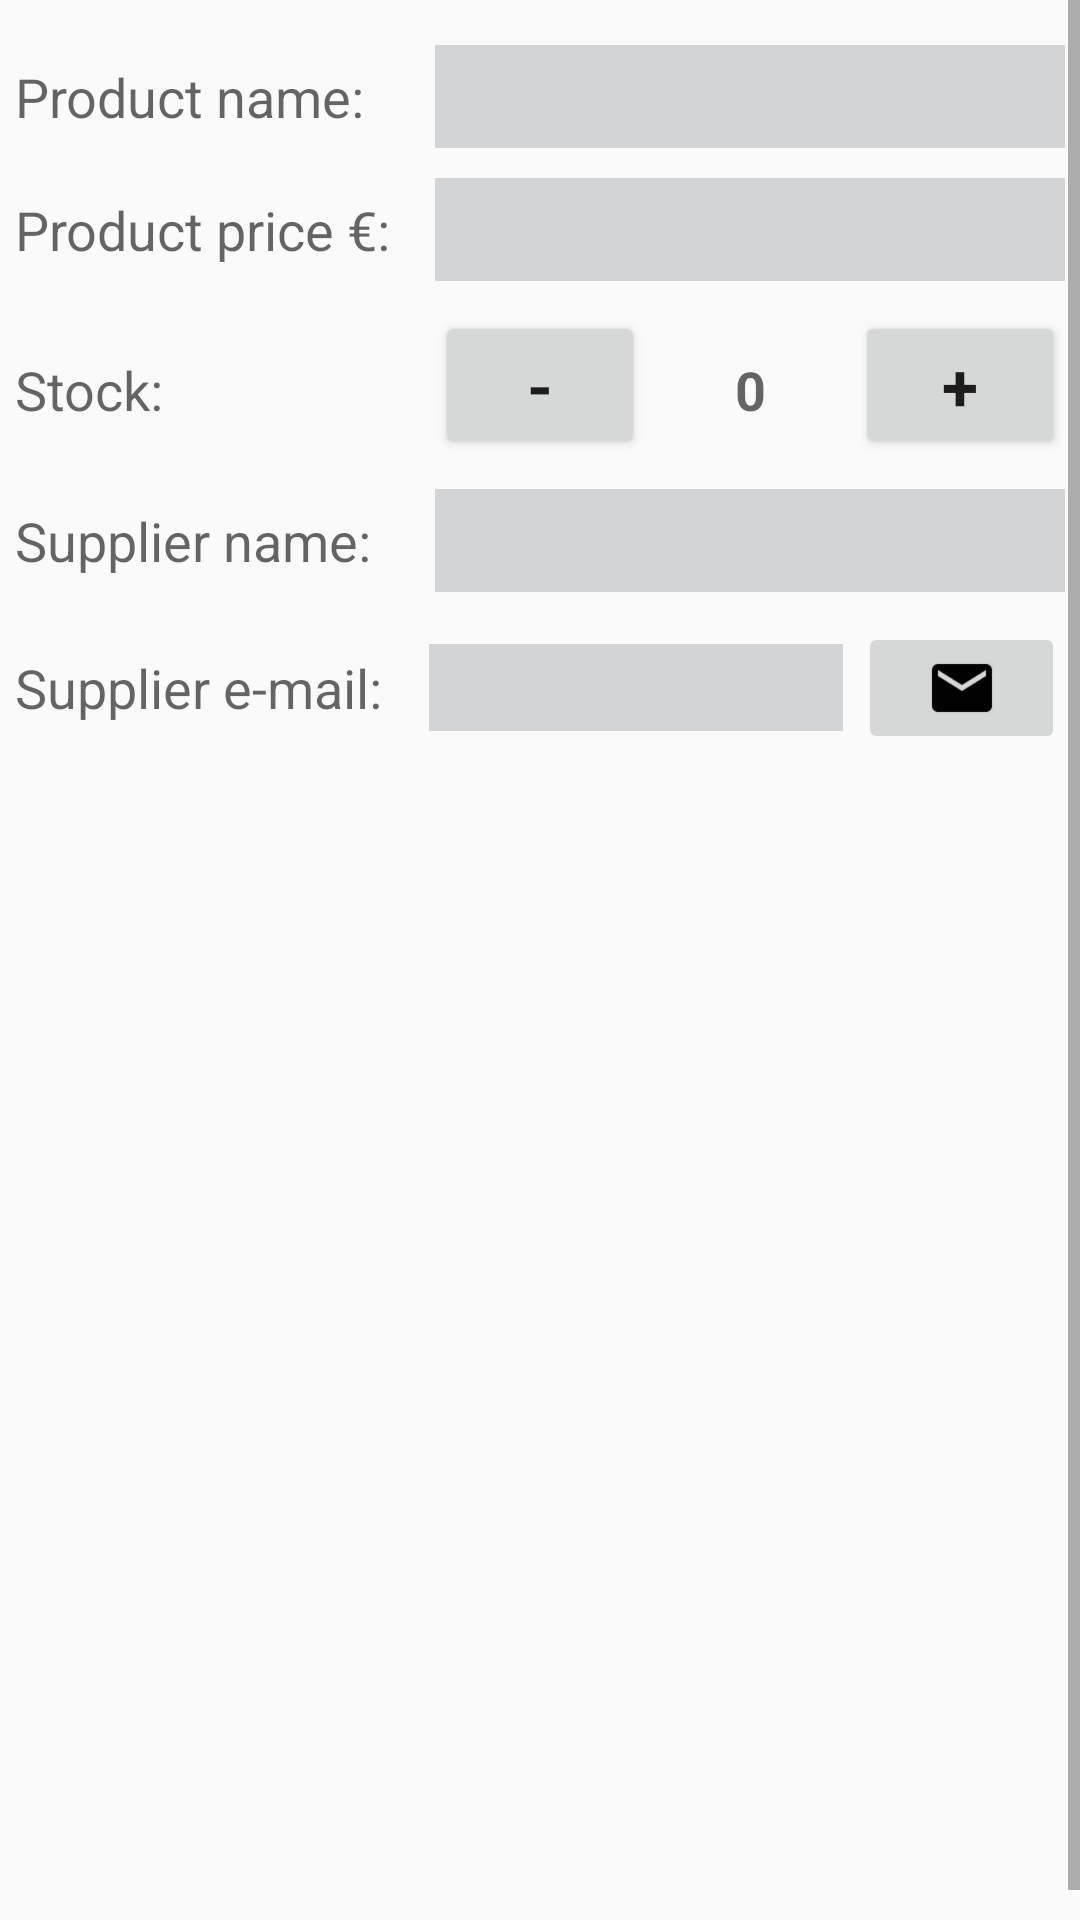

Here is an Android app screen rendered from its layout file. Give the layout XML and the strings, colors and styles it references.
<!-- AndroidManifest.xml: application theme AppTheme -->
<!-- res/layout/activity_details.xml -->
<ScrollView xmlns:android="http://schemas.android.com/apk/res/android"
    xmlns:tools="http://schemas.android.com/tools"
    android:layout_width="match_parent"
    android:layout_height="match_parent"
    android:fillViewport="true"
    android:orientation="vertical"
    tools:context=".DetailsActivity">

    <LinearLayout
        android:layout_width="match_parent"
        android:layout_height="wrap_content"
        android:layout_marginTop="@dimen/margin_10"
        android:orientation="vertical">

        <LinearLayout
            android:layout_width="match_parent"
            android:layout_height="wrap_content"
            android:orientation="horizontal"
            android:padding="@dimen/padding_5">

            <TextView
                style="@style/DataRequestedDetails"
                android:text="@string/product_name" />

            <TextView
                android:id="@+id/details_product_name"
                style="@style/DataFilledOutDetails"
                tools:text="Product" />

        </LinearLayout>

        <LinearLayout
            android:layout_width="match_parent"
            android:layout_height="wrap_content"
            android:orientation="horizontal"
            android:padding="@dimen/padding_5">

            <TextView
                style="@style/DataRequestedDetails"
                android:text="@string/product_price" />

            <TextView
                android:id="@+id/details_product_price"
                style="@style/DataFilledOutDetails"
                tools:text="Price" />

        </LinearLayout>

        <LinearLayout
            android:layout_width="match_parent"
            android:layout_height="wrap_content"
            android:orientation="horizontal"
            android:padding="@dimen/padding_5">

            <TextView
                style="@style/DataRequestedDetails"
                android:text="@string/product_stock" />

            <Button
                android:id="@+id/details_button_decrement"
                style="@style/StockButton"
                android:text="@string/product_decrement" />

            <TextView
                android:id="@+id/details_product_quantity"
                style="@style/StockDisplayed"
                android:text="@string/product_quantity" />

            <Button
                android:id="@+id/details_button_increment"
                style="@style/StockButton"
                android:text="@string/product_increment" />

        </LinearLayout>

        <LinearLayout
            android:layout_width="match_parent"
            android:layout_height="wrap_content"
            android:orientation="horizontal"
            android:padding="@dimen/padding_5">

            <TextView
                style="@style/DataRequestedDetails"
                android:text="@string/supplier_name" />

            <TextView
                android:id="@+id/details_supplier_name"
                style="@style/DataFilledOutDetails"
                tools:text="Supplier" />

        </LinearLayout>

        <LinearLayout
            android:layout_width="match_parent"
            android:layout_height="wrap_content"
            android:gravity="center_vertical"
            android:orientation="horizontal"
            android:padding="@dimen/padding_5">

            <TextView
                style="@style/DataRequestedDetails"
                android:text="@string/supplier_email" />

            <TextView
                android:id="@+id/details_supplier_email"
                style="@style/EmailFilledOutDetails"
                tools:text="E-mail address" />

            <ImageButton
                android:id="@+id/details_imagebutton_email"
                style="@style/EmailImageButton"
                android:src="@drawable/ic_icon_email" />

        </LinearLayout>

        <ImageView
            android:id="@+id/details_product_image"
            style="@style/ImageViewDetails" />

    </LinearLayout>

</ScrollView>
<!-- resources referenced by this layout -->
<resources>
  <dimen name="margin_10">10dp</dimen>
  <dimen name="padding_5">5dp</dimen>
  <!-- drawable ic_icon_email: png bitmap (drawable-hdpi, 485 bytes) -->
  <string name="product_decrement">-</string>
  <string name="product_increment">+</string>
  <string name="product_name">Product name:</string>
  <string name="product_price">Product price €:</string>
  <string name="product_quantity">0</string>
  <string name="product_stock">Stock:</string>
  <string name="supplier_email">Supplier e-mail:</string>
  <string name="supplier_name">Supplier name:</string>
  <style name="DataFilledOutDetails">
          <item name="android:layout_width">0dp</item>
          <item name="android:layout_height">wrap_content</item>
          <item name="android:layout_weight">3</item>
          <item name="android:textAppearance">?android:textAppearanceMedium</item>
          <item name="android:padding">@dimen/padding_5</item>
          <item name="android:background">@color/textBackground</item>
      </style>
  <style name="DataRequestedDetails">
          <item name="android:layout_width">0dp</item>
          <item name="android:layout_height">wrap_content</item>
          <item name="android:layout_weight">2</item>
          <item name="android:textAppearance">?android:textAppearanceMedium</item>
      </style>
  <style name="EmailFilledOutDetails">
          <item name="android:layout_width">0dp</item>
          <item name="android:layout_height">wrap_content</item>
          <item name="android:layout_weight">2</item>
          <item name="android:background">@color/textBackground</item>
          <item name="android:padding">@dimen/padding_5</item>
          <item name="android:textAppearance">?android:textAppearanceSmall</item>
          <item name="android:textStyle">bold</item>
      </style>
  <style name="EmailImageButton">
          <item name="android:layout_width">0dp</item>
          <item name="android:layout_height">wrap_content</item>
          <item name="android:layout_weight">1</item>
          <item name="android:layout_marginLeft">@dimen/margin_5</item>
      </style>
  <style name="ImageViewDetails">
          <item name="android:layout_width">match_parent</item>
          <item name="android:layout_height">wrap_content</item>
          <item name="android:gravity">center</item>
          <item name="android:layout_marginTop">@dimen/margin_10</item>
          <item name="android:padding">@dimen/padding_10</item>
      </style>
  <style name="StockButton">
          <item name="android:layout_width">0dp</item>
          <item name="android:layout_height">wrap_content</item>
          <item name="android:layout_weight">1</item>
          <item name="android:textAppearance">?android:textAppearanceLarge</item>
          <item name="android:textStyle">bold</item>
      </style>
  <style name="StockDisplayed">
          <item name="android:layout_width">0dp</item>
          <item name="android:layout_height">wrap_content</item>
          <item name="android:layout_weight">1</item>
          <item name="android:gravity">center</item>
          <item name="android:textAppearance">?android:textAppearanceMedium</item>
          <item name="android:textStyle">bold</item>
      </style>
  <style name="AppTheme" parent="Theme.AppCompat.Light.DarkActionBar">
          
          <item name="colorPrimary">@color/colorPrimary</item>
          <item name="colorPrimaryDark">@color/colorPrimaryDark</item>
          <item name="colorAccent">@color/colorAccent</item>
      </style>
  <color name="textBackground">#d2d4d6</color>
  <dimen name="margin_5">5dp</dimen>
  <dimen name="padding_10">10dp</dimen>
  <color name="colorPrimary">#4d547e</color>
  <color name="colorPrimaryDark">#23294d</color>
  <color name="colorAccent">#565555</color>
</resources>
